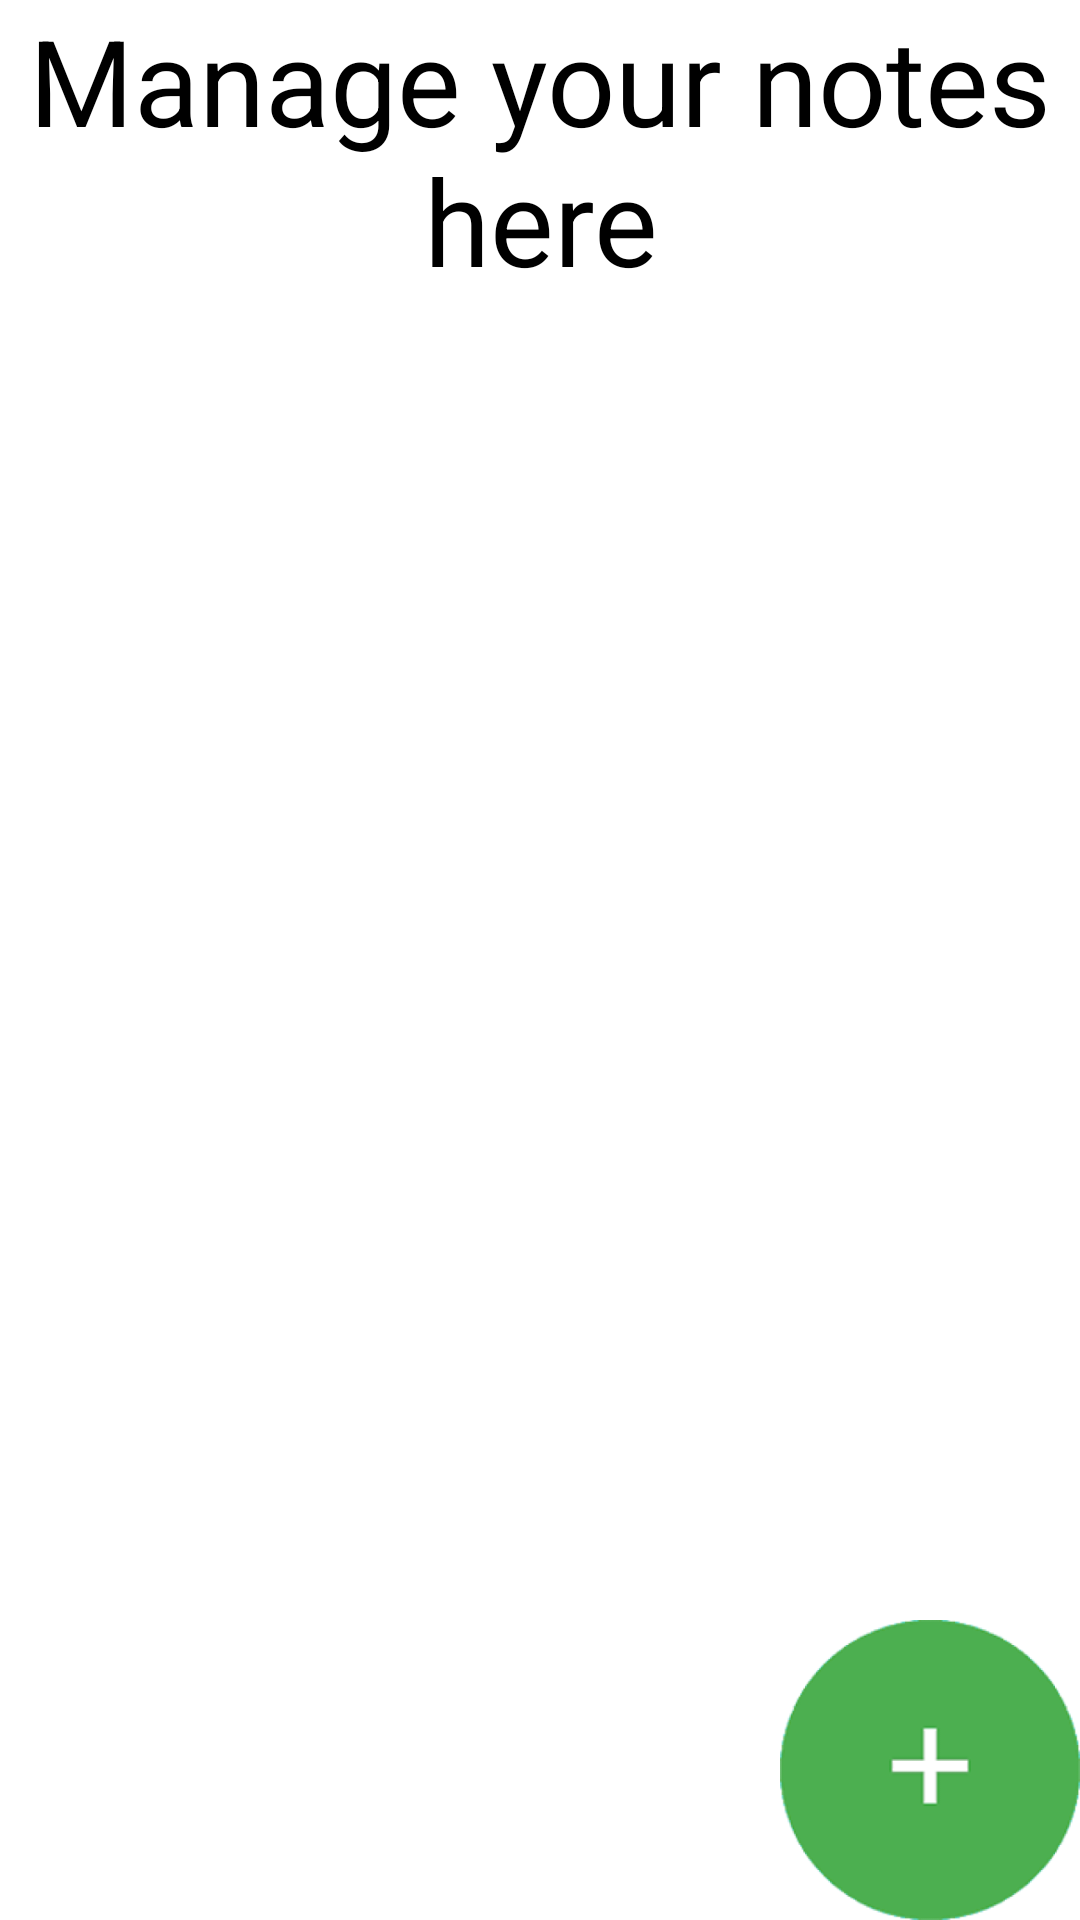

Here is an Android app screen rendered from its layout file. Give the layout XML and the strings, colors and styles it references.
<!-- AndroidManifest.xml: application theme Theme.AppCompat.NoActionBar -->
<!-- res/layout/client_notes_activity.xml -->
<?xml version="1.0" encoding="utf-8"?>
<RelativeLayout
    xmlns:android="http://schemas.android.com/apk/res/android"
    xmlns:app="http://schemas.android.com/apk/res-auto"
    xmlns:tools="http://schemas.android.com/tools"
    android:layout_width="match_parent"
    android:layout_height="match_parent"
    tools:context=".ClientNotesActivity"
    android:background="@android:color/white"
    android:screenOrientation="portrait"
    android:orientation="vertical">

    <TextView
        android:layout_width="match_parent"
        android:layout_height="wrap_content"
        android:gravity="center"
        android:text="Manage your notes here"
        android:textColor="#000000"
        android:textSize="40sp"
        android:id="@+id/clientNotesTextExplanation">
    </TextView>

    <ListView
        android:id="@+id/clientNotesList"
        android:layout_width="match_parent"
        android:layout_height="match_parent"
        android:layout_marginBottom="100dp"
        android:layout_below="@+id/clientNotesTextExplanation">

    </ListView>

    <Button
        android:id="@+id/addNewNoteButton"
        android:layout_width="100dp"
        android:layout_height="100dp"
        android:layout_alignParentRight="true"
        android:layout_alignParentBottom="true"
        android:alpha="0"
        android:visibility="visible" />

    <ImageView
        android:id="@+id/addNewNoteIcon"
        android:layout_width="100dp"
        android:layout_height="100dp"
        android:visibility="visible"
        app:srcCompat="@mipmap/plus_sign_foreground"
        android:layout_alignParentBottom="true"
        android:layout_alignParentRight="true"/>

</RelativeLayout>
<!-- resources referenced by this layout -->
<resources>
  <!-- mipmap plus_sign_foreground: png bitmap (mipmap-hdpi, 6674 bytes) -->
</resources>
